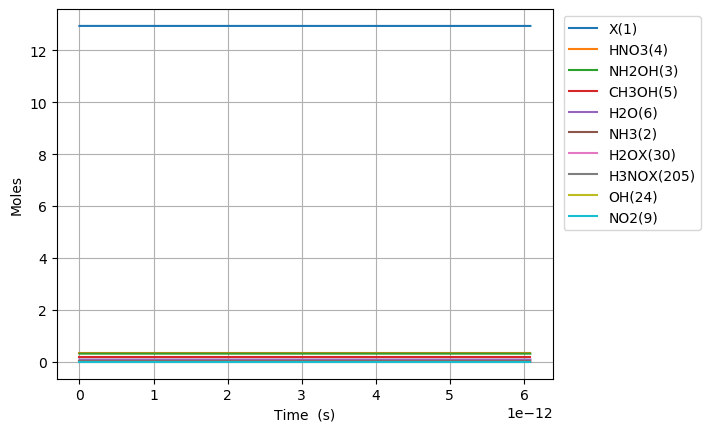

The table this chart was drawn from, first rows:
Time (s), Volume (m^3), Ne, X(1), NH3(2), NH2OH(3), HNO3(4), CH3OH(5), H2O(6), N2(7), O2(8), NO2(9), NO(10), N2O(11), CO2(12), H2(13), CO(14), CH4(15), C2H6(16), CH2O(17), CH3(18), C3H8(19), H(20), C2H5(21)
0.0, 0.0521, 0.0, 12.94, 0.03108, 0.3194, 0.3505, 0.207, 0.09202, 0.0, 0.0, 0.0, 0.0, 0.0, 0.0, 0.0, 0.0, 0.0, 0.0, 0.0, 0.0, 0.0, 0.0, 0.0
1.7207579842685247e-27, 0.0521, 0.0, 12.94, 0.03108, 0.3194, 0.3505, 0.207, 0.09202, 0.0, 1.9775413388037637e-86, 2.3692096520962534e-29, 3.9550826292199335e-86, 0.0, -2.494183884802377e-183, 2.9989588809555847e-82, 1.3741336831730341e-136, 4.946552055843349e-71, 0.0, 6.25734090339839e-94, 3.3151498003642463e-44, -3.1480464844352507e-155, 1.2199491863318739e-56, 0.0
4.818122355951869e-27, 0.0521, 0.0, 12.94, 0.03108, 0.3194, 0.3505, 0.207, 0.09202, 0.0, 2.988460471200197e-85, 6.633787025869509e-29, 5.976920869277306e-85, 0.0, 4.8193189429867535e-182, 1.811371164105045e-81, 3.875278515967924e-135, 2.987717441729383e-70, 1.1323566827356223e-104, 9.456093573215648e-93, 9.28241944101989e-44, -3.148046484435249e-155, 3.415857721729247e-56, 6.960893954448637e-110
1.101285109931856e-26, 0.0521, 0.0, 12.94, 0.03108, 0.3194, 0.3505, 0.207, 0.09202, 0.0, 3.214849403666446e-84, 1.5162941773416021e-28, 6.429698728670426e-84, 0.0, 5.092173339946289e-180, 8.720972425934664e-81, 8.429578684526262e-134, 1.4384573378392458e-69, 1.2964328551320084e-103, 1.0172433959836692e-91, 2.1216958722331176e-43, -3.148046484435184e-155, 7.807674792523992e-56, 7.969513282542214e-109
2.3402308586051938e-26, 0.0521, 0.0, 12.94, 0.03108, 0.3194, 0.3505, 0.207, 0.09202, 0.0, 2.9550004717476354e-83, 3.2221251268509043e-28, 5.910000871190915e-83, 0.0, 4.0303714727743386e-178, 3.808677778932227e-80, 1.5627023193157373e-132, 6.282121110921054e-69, 1.1982182448947354e-102, 9.350219365130147e-91, 4.508603728495375e-43, -3.1480464844326238e-155, 1.6591308934113483e-55, 7.365762276289019e-108
4.81812235595187e-26, 0.0521, 0.0, 12.94, 0.03108, 0.3194, 0.3505, 0.207, 0.09202, 0.0, 2.528065117030621e-82, 6.633787025869509e-28, 5.0561301722033433e-82, 0.0, 2.8642701613707958e-176, 1.5900479987889727e-79, 2.6858877193134314e-131, 2.6226619000081446e-68, 1.0257071706779716e-101, 7.999309522813663e-90, 9.282419441019891e-43, -3.1480464843423804e-155, 3.4158577217292465e-55, 6.305291391187815e-107
9.773905350645221e-26, 0.0521, 0.0, 12.94, 0.03108, 0.3194, 0.3505, 0.207, 0.09202, 0.0, 2.0902531267468788e-81, 1.3457110823906719e-27, 4.18050620234845e-81, 0.0, 1.937865143119036e-174, 6.495864895403362e-79, 4.45166757090069e-130, 1.0714429615038926e-67, 8.481328444369755e-101, 6.613983804941212e-89, 1.883005086606892e-42, -3.1480464813149502e-155, 6.929311378365038e-55, 5.2136953659759995e-106
1.9685471340031923e-25, 0.0521, 0.0, 12.94, 0.03108, 0.3194, 0.3505, 0.207, 0.09202, 0.0, 1.699759128625134e-80, 2.710375841998114e-27, 3.399518215659753e-80, 0.0, 1.2850762943442652e-172, 2.625732451041091e-78, 7.248405018025181e-129, 4.3309437593895314e-67, 6.896932662954066e-100, 5.378381787914919e-88, 3.7925313716166974e-42, -3.1480463821463907e-155, 1.3956218691636617e-54, 4.239725663278943e-105
3.950860331880533e-25, 0.0521, 0.0, 12.94, 0.03108, 0.3194, 0.3505, 0.207, 0.09202, 0.0, 1.370917315239376e-79, 5.439705361212998e-27, 2.741834596934495e-79, 0.0, 8.502992726268566e-171, 1.055795470474387e-77, 1.16990143122275e-127, 1.7414534374678734e-66, 5.562631720512575e-99, 4.337859757214336e-87, 7.61158394163631e-42, -3.1480431716352513e-155, 2.8010033318179747e-54, 3.419495827109504e-104
7.915486727635214e-25, 0.0521, 0.0, 12.94, 0.03108, 0.3194, 0.3505, 0.207, 0.09202, 0.0, 1.1011953412820996e-78, 1.0898364399642766e-26, 2.202390655619628e-78, 0.0, 5.702225017708526e-169, 4.2342120550872634e-77, 1.8800192806653115e-126, 6.984007168332881e-66, 4.468208871101995e-98, 3.484404859927998e-86, 1.5249689081675532e-41, -3.14793983762521e-155, 5.611766257126589e-54, 2.7467253553825125e-103
1.5844739519144576e-24, 0.0521, 0.0, 12.94, 0.03108, 0.3194, 0.3505, 0.207, 0.09202, 0.0, 8.827443666794224e-78, 2.1815682476502302e-26, 1.7654887117594357e-77, 0.0, 3.951582677319253e-167, 1.6958933772536793e-76, 3.014633382635712e-125, 2.7972457061291556e-65, 3.5818225198047124e-97, 2.793181778040129e-85, 3.052589936175398e-41, -3.144623556386411e-155, 1.1233292107743777e-53, 2.201840383348343e-102
3.17032451021633e-24, 0.0521, 0.0, 12.94, 0.03108, 0.3194, 0.3505, 0.207, 0.09202, 0.0, 7.06911430527188e-77, 4.3650318630221373e-26, 1.4138228437573307e-76, 0.0, 2.9058019662366696e-165, 6.78799315022069e-76, 4.828848643533806e-124, 1.1196272657212336e-64, 2.868363007354275e-96, 2.23681079253366e-84, 6.107831992191087e-41, -3.038348825425253e-155, 2.247634380897797e-53, 1.7632580812629114e-101
6.342025626820075e-24, 0.0521, 0.0, 12.94, 0.03108, 0.3194, 0.3505, 0.207, 0.09202, 0.0, 5.658156592515063e-76, 8.731959093765951e-26, 1.131631304658366e-75, 0.0, 2.3388048260053123e-163, 2.7160814495563885e-75, 7.73097954175093e-123, 4.479967444934434e-64, 2.2958529686890723e-95, 1.7903552249175875e-83, 1.2218316104222465e-40, 3.649042274046389e-156, 4.496244721144564e-53, 1.4113211229029272e-100
1.2685427860027565e-23, 0.0521, 0.0, 12.94, 0.03108, 0.3194, 0.3505, 0.207, 0.09202, 0.0, 4.52767161325553e-75, 1.746581355525358e-25, 9.05534311572584e-75, 0.0, 2.1090477235154344e-161, 1.0866094503589303e-74, 1.237493323121866e-121, 1.792278695934699e-63, 1.8371475134871284e-94, 1.4326469048640953e-82, 2.443928432828522e-40, 1.0930840421418096e-153, 8.993465401637813e-53, 1.1293428311977056e-99
2.5372232326442544e-23, 0.0521, 0.0, 12.94, 0.03108, 0.3194, 0.3505, 0.207, 0.09202, 0.0, 3.622595882287894e-74, 3.4933522478228834e-25, 7.245191675936391e-74, 0.0, 2.133094680306007e-159, 4.346791627311707e-74, 1.9809010767748782e-120, 7.169698261211593e-63, 1.4699040889041055e-93, 1.1462626315784141e-81, 4.888122077641074e-40, 3.5961309662165266e-152, 1.7987906762623174e-52, 9.0358865206263e-99
5.0745841259272503e-23, 0.0521, 0.0, 12.94, 0.03108, 0.3194, 0.3505, 0.207, 0.09202, 0.0, 2.8982601537010375e-73, 6.986894032417935e-25, 5.796520236486068e-73, 0.0, 2.3677048921648596e-157, 1.7387874663085905e-73, 3.1717149679888624e-119, 2.8679960041342246e-62, 1.1759977069107898e-92, 9.170681518806497e-81, 9.776509367266178e-40, 1.151845429548338e-150, 3.597678948458933e-52, 7.229166792838196e-98
1.0149305912493242e-22, 0.0521, 0.0, 12.94, 0.03108, 0.3194, 0.3505, 0.207, 0.09202, 0.0, 2.318681504348598e-72, 1.3973977601608038e-24, 4.637362951962594e-72, 0.0, 2.7985286267797846e-155, 6.955291880037985e-73, 5.081502781509267e-118, 1.1472217419990573e-61, 9.408279407521561e-92, 7.336777408603034e-80, 1.9553283946516385e-39, 3.6861751747101194e-149, 7.195455492850337e-52, 5.783516470390342e-97
2.0298749485625227e-22, 0.0521, 0.0, 12.94, 0.03108, 0.3194, 0.3505, 0.207, 0.09202, 0.0, 1.8549745564818826e-71, 2.794814473998824e-24, 3.709949067575366e-71, 0.0, 3.433540361746709e-153, 2.7821454604411766e-72, 8.151620256608397e-117, 4.588933649101993e-61, 7.52674262872856e-91, 5.869514805722799e-79, 3.9106833105016794e-39, 1.1796045862517059e-147, 1.4391008581625844e-51, 4.626886391877279e-96
4.0597636631889194e-22, 0.0521, 0.0, 12.94, 0.03108, 0.3194, 0.3505, 0.207, 0.09202, 0.0, 1.4839913864762875e-70, 5.589647901674865e-24, 2.967982736641568e-70, 0.0, 4.299839402099732e-151, 1.1128641700575352e-71, 1.3110153016713066e-115, 1.8355827959031154e-60, 6.021441744430836e-90, 4.695648996397836e-78, 7.821393142201763e-39, 3.774778861303613e-146, 2.878211475914766e-51, 3.701538399951254e-95
8.119541092441713e-22, 0.0521, 0.0, 12.94, 0.03108, 0.3194, 0.3505, 0.207, 0.09202, 0.0, 1.1871978057152582e-69, 1.1179314757026948e-23, 2.374395582381596e-69, 0.0, 5.442934286423788e-149, 4.451470605382876e-71, 2.1192174784702552e-114, 7.342349856175567e-60, 4.8171724521965556e-89, 3.7565340579027965e-77, 1.5642812805601926e-38, 1.2079362906735354e-144, 5.756432711407445e-51, 2.961242434585463e-94
1.62390959509473e-21, 0.0521, 0.0, 12.94, 0.03108, 0.3194, 0.3505, 0.207, 0.09202, 0.0, 9.497601231894813e-69, 2.2358648467731113e-23, 1.8995202231397806e-68, 0.0, 6.928005039325943e-147, 1.780592589878546e-70, 3.45982443345567e-113, 2.9369436769845354e-59, 3.8537455844325375e-88, 3.005233190647386e-76, 3.1285652132402253e-38, 3.8654074168193486e-143, 1.1512875182346072e-50, 2.3689986335270906e-93
3.2478205667958476e-21, 0.0521, 0.0, 12.94, 0.03108, 0.3194, 0.3505, 0.207, 0.09202, 0.0, 7.598088499992113e-68, 4.4717315889139444e-23, 1.5196176814070585e-67, 0.0, 8.842917795296541e-145, 7.122391556506138e-70, 5.756746895860076e-112, 1.1747782176951183e-58, 3.0829995166190575e-87, 2.4041889302502364e-75, 6.257133078600292e-38, 1.2369321792368135e-141, 2.302576012403641e-50, 1.895200781166949e-92
6.495642510198082e-21, 0.0521, 0.0, 12.94, 0.03108, 0.3194, 0.3505, 0.207, 0.09202, 0.0, 6.078473805785628e-67, 8.94346507319561e-23, 1.215694746284027e-66, 0.0, 1.1302980402666777e-142, 2.8489708632320116e-69, 9.918070484850245e-111, 4.6991143645677094e-58, 2.4664008329250375e-86, 1.923352095293573e-74, 1.2514268809320425e-37, 3.958185862926145e-140, 4.605153000666941e-50, 1.5161613746720272e-91
1.2991286397002553e-20, 0.0521, 0.0, 12.94, 0.03108, 0.3194, 0.3505, 0.207, 0.09202, 0.0, 4.862780246945566e-66, 1.7886932041758942e-22, 9.72556037490631e-66, 0.0, 1.4457604103665515e-140, 1.1395991944034723e-68, 1.813218340768252e-109, 1.8796460445719426e-57, 1.973121154192063e-85, 1.5386820566723032e-73, 2.502854027076069e-37, 1.2666199384354793e-138, 9.210306976894464e-50, 1.2129293996330805e-90
2.5982574170611492e-20, 0.0521, 0.0, 12.94, 0.03108, 0.3194, 0.3505, 0.207, 0.09202, 0.0, 3.890224678483334e-65, 3.5773865978885605e-22, 7.780449261778802e-65, 0.0, 1.8499198329477874e-138, 4.558482483713099e-68, 3.6253950824204065e-108, 7.518584775676493e-57, 1.5784971184944872e-84, 1.2309457975128385e-72, 5.005708319364122e-37, 4.0531845426722673e-137, 1.8420614928153223e-49, 9.703436396646621e-90
5.196514971782937e-20, 0.0521, 0.0, 12.94, 0.03108, 0.3194, 0.3505, 0.207, 0.09202, 0.0, 3.112179935157433e-64, 7.154773385313893e-22, 6.224359794164567e-64, 0.0, 2.3674791509692244e-136, 1.8234613410073635e-67, 8.118217798865361e-107, 3.0074340296675156e-56, 1.262797772851929e-83, 9.84756698880273e-72, 1.0011416903940229e-36, 1.2970191720037357e-135, 3.684123082588556e-49, 7.762749597150118e-89
1.0393030081226513e-19, 0.0521, 0.0, 12.94, 0.03108, 0.3194, 0.3505, 0.207, 0.09202, 0.0, 2.4897440250742533e-63, 1.4309546960164557e-21, 4.979487989228267e-63, 0.0, 3.030105642672243e-134, 7.294391709491932e-67, 2.04054220589463e-105, 1.202973635681726e-55, 1.0102382495040795e-82, 7.878053834522199e-71, 2.0022834073092438e-36, 4.1504615397697374e-134, 7.368246260220954e-49, 6.210199869653226e-88
2.0786060300113664e-19, 0.0521, 0.0, 12.94, 0.03108, 0.3194, 0.3505, 0.207, 0.09202, 0.0, 1.9917952508387264e-62, 2.8619094109865888e-21, 3.98359045294126e-62, 0.0, 3.878363913444607e-132, 2.918193673223841e-66, 5.638075030986237e-104, 4.8118945898390295e-55, 8.081906120922787e-82, 6.302443165009767e-70, 4.004566841139686e-36, 1.3281477230235632e-132, 1.473649260782947e-48, 4.968159972495837e-87
3.1179090519000813e-19, 0.0521, 0.0, 12.94, 0.03108, 0.3194, 0.3505, 0.207, 0.09202, 0.0, 5.913142176897524e-62, 4.292864125956722e-21, 1.1826284209109474e-61, 0.0, 2.607595351043154e-131, 6.201898944856651e-66, 2.608103323208618e-103, 1.0225276032120155e-54, 2.399315890186559e-81, 1.8710378228297254e-69, 6.006850274970129e-36, 6.354097388194212e-132, 2.2104738947781698e-48, 1.4749224983124452e-86
4.1572120737887967e-19, 0.0521, 0.0, 12.94, 0.03108, 0.3194, 0.3505, 0.207, 0.09202, 0.0, 1.2884425616391717e-61, 5.723818840926855e-21, 2.576885091752118e-61, 0.0, 1.1997635902133082e-130, 1.058093732662804e-65, 8.393542229140215e-103, 1.7443117961921564e-54, 5.227983057487563e-81, 4.076892950061545e-69, 8.009133708800571e-36, 2.102987046671756e-131, 2.947298528007765e-48, 3.213778504040639e-86
6.235818117566226e-19, 0.0521, 0.0, 12.94, 0.03108, 0.3194, 0.3505, 0.207, 0.09202, 0.0, 3.739951295866554e-61, 8.585728270867122e-21, 7.479902500222202e-61, 0.0, 1.4616182274153602e-129, 2.191119199103996e-65, 4.707275914381035e-102, 3.611376010619694e-54, 1.5175222080326347e-80, 1.1833962588362492e-68, 1.2013700576461455e-35, 1.2270257646134946e-130, 4.4209477926700733e-48, 9.328607606320978e-86
8.314424161343657e-19, 0.0521, 0.0, 12.94, 0.03108, 0.3194, 0.3505, 0.207, 0.09202, 0.0, 8.178851678443506e-61, 1.1447637700807389e-20, 1.635770315676298e-60, 0.0, 6.758604385436573e-129, 3.727317604599091e-65, 1.5425135922742797e-101, 6.142004703045895e-54, 3.3186499171688335e-80, 2.5879541502435586e-68, 1.601826744412234e-35, 4.08246307189607e-130, 5.894597054516896e-48, 2.0400612719963498e-85
1.0393030205121088e-18, 0.0521, 0.0, 12.94, 0.03108, 0.3194, 0.3505, 0.207, 0.09202, 0.0, 1.5344638840166133e-60, 1.4309547130747656e-20, 3.0689277304872337e-60, 0.0, 2.4770387862674497e-128, 5.695749192778725e-65, 4.116573860071495e-101, 9.383595335771097e-54, 6.226238892449764e-80, 4.855354190498508e-68, 2.0022834311783225e-35, 1.1007811338666041e-129, 7.368246313347124e-48, 3.8274325860560515e-85
1.455024229267595e-18, 0.0521, 0.0, 12.94, 0.03108, 0.3194, 0.3505, 0.207, 0.09202, 0.0, 4.1985727365007983e-60, 2.0033365990628186e-20, 8.397145370268922e-60, 0.0, 3.835003200026201e-127, 1.095819871908127e-64, 2.389435417246407e-100, 1.804432091663755e-53, 1.703612391081697e-79, 1.328513361743041e-67, 2.8031968047104993e-35, 6.489503452613786e-129, 1.0315544821768316e-47, 1.047255284011344e-84
1.870745438023081e-18, 0.0521, 0.0, 12.94, 0.03108, 0.3194, 0.3505, 0.207, 0.09202, 0.0, 8.851102097380032e-60, 2.575718485050872e-20, 1.7702203978187087e-59, 0.0, 1.9528450930438612e-126, 1.7980041284770003e-64, 8.008908400546423e-100, 2.9592639761383557e-53, 3.5914221699045597e-79, 2.800667784148317e-67, 3.6041101782426763e-35, 2.1888288939316786e-128, 1.3262843317937523e-47, 2.207741540409863e-84
2.7021878555340534e-18, 0.0521, 0.0, 12.94, 0.03108, 0.3194, 0.3505, 0.207, 0.09202, 0.0, 2.6998606940190286e-59, 3.720482257026978e-20, 5.399721321976581e-59, 0.0, 3.267359725231185e-125, 3.731379146729008e-64, 5.435881727194344e-99, 6.135083990461642e-53, 1.09549516494946e-78, 8.542905487064289e-67, 5.20593692530703e-35, 1.4973709792191323e-127, 1.9157440273525153e-47, 6.734296522542631e-84
4.365072690555997e-18, 0.0521, 0.0, 12.94, 0.03108, 0.3194, 0.3505, 0.207, 0.09202, 0.0, 1.1714926118795268e-58, 6.01000980097919e-20, 2.3429851950944155e-58, 0.0, 1.265477484223415e-123, 9.722249674709984e-64, 6.806857457499461e-98, 1.5951321936290923e-52, 4.753447075736388e-78, 3.7068396470423046e-66, 8.409590419435738e-35, 1.886957832132153e-126, 3.0946634037698424e-47, 2.922068771859783e-83
7.690842360599885e-18, 0.0521, 0.0, 12.94, 0.03108, 0.3194, 0.3505, 0.207, 0.09202, 0.0, 6.623105000431828e-58, 1.0589064888883616e-19, 1.3246209838806376e-57, 0.0, 8.425236990744915e-122, 3.0265970708659293e-63, 1.2988910254902352e-96, 4.944207517569244e-52, 2.6873903238781416e-77, 2.0956844245680637e-65, 1.4816897407693154e-34, 3.615699482797491e-125, 5.452502097804191e-47, 1.65200941928778e-82
1.434238170068766e-17, 0.0521, 0.0, 12.94, 0.03108, 0.3194, 0.3505, 0.207, 0.09202, 0.0, 4.403887961577492e-57, 1.9747175064692466e-19, 8.807775815398559e-57, 0.0, 7.633667211782397e-120, 1.0612422459389473e-62, 3.163694453893896e-95, 1.718566407925739e-51, 1.7869210732149263e-76, 1.3934792530118433e-64, 2.7631511384207982e-34, 8.828218840290057e-124, 1.0168179250671919e-46, 1.0984673191108594e-81
2.7645460380863214e-17, 0.0521, 0.0, 12.94, 0.03108, 0.3194, 0.3505, 0.207, 0.09202, 0.0, 3.2027144548232078e-56, 3.806339541631017e-19, 6.405428831280875e-56, 0.0, 8.176581714029482e-118, 4.011075319290906e-62, 8.797344272390968e-94, 6.384178894642015e-51, 1.2995330491476991e-75, 1.0134036526484748e-63, 5.326073933723765e-34, 2.4581642048070904e-122, 1.9599532615604325e-46, 7.988570989455999e-81
5.4251617741214324e-17, 0.0521, 0.0, 12.94, 0.03108, 0.3194, 0.3505, 0.207, 0.09202, 0.0, 2.4411156829358612e-55, 7.469583611954558e-19, 4.882231306141343e-55, 0.0, 9.560120400229283e-116, 1.597608884888072e-61, 2.62147665045287e-92, 2.4584687347920976e-50, 9.905068189861533e-75, 7.724183921233265e-63, 1.0451919524329698e-33, 7.330111175938396e-121, 3.846223558226008e-46, 6.088905583586895e-80
1.0746393246191654e-16, 0.0521, 0.0, 12.94, 0.03108, 0.3194, 0.3505, 0.207, 0.09202, 0.0, 1.905851886882574e-54, 1.4796071752601639e-18, 3.811703727131859e-54, 0.0, 1.1690943238599722e-113, 6.684491036926536e-61, 8.092816447788738e-91, 9.646283279428706e-50, 7.733182426096501e-74, 6.030500972901759e-62, 2.070361070554156e-33, 2.2637106529789746e-119, 7.618762646275827e-46, 4.7537903576828664e-79
1.6067624718261874e-16, 0.0521, 0.0, 12.94, 0.03108, 0.3194, 0.3505, 0.207, 0.09202, 0.0, 6.014362915603452e-54, 2.212255989324872e-18, 1.2028725684044613e-53, 0.0, 9.916406798362066e-113, 1.5712762409519058e-60, 4.573827256267955e-90, 2.1564381062293624e-49, 2.4403872055165673e-73, 1.903066112511899e-61, 3.0955301886753426e-33, 1.2795038904068367e-118, 1.1391299727286814e-45, 1.5001701146281124e-78
2.1388856190332097e-16, 0.0521, 0.0, 12.94, 0.03108, 0.3194, 0.3505, 0.207, 0.09202, 0.0, 1.368273018834343e-53, 2.94490480338958e-18, 2.7365460041891305e-53, 0.0, 5.243174762160956e-112, 2.91708013221855e-60, 1.6475861365237727e-89, 3.8212761294573214e-49, 5.551903028897854e-73, 4.329492668379706e-61, 4.120699306796529e-33, 4.609308424796915e-118, 1.516383480126309e-45, 3.4129006185732993e-78
2.671008766240232e-16, 0.0521, 0.0, 12.94, 0.03108, 0.3194, 0.3505, 0.207, 0.09202, 0.0, 2.606170707530627e-53, 3.677553617454288e-18, 5.21234135129223e-53, 0.0, 2.101869918908196e-111, 4.756351326565781e-60, 4.61392101184532e-89, 5.959142317332168e-49, 1.0574795267994432e-72, 8.24645141392347e-61, 5.145868424917716e-33, 1.290848645504714e-117, 1.8936367868208897e-45, 6.500604409617868e-78
3.7352550606542765e-16, 0.0521, 0.0, 12.94, 0.03108, 0.3194, 0.3505, 0.207, 0.09202, 0.0, 6.92184752835926e-53, 5.142851245583704e-18, 1.3843694887351464e-52, 0.0, 2.0681319151010395e-110, 1.0102514230663855e-59, 2.295681290443503e-88, 1.1653958891166995e-48, 2.8086080576848544e-72, 2.1902126047332257e-60, 7.196206661160088e-33, 6.423013963998837e-117, 2.6481427981024844e-45, 1.7265251441730374e-77
4.799501355068321e-16, 0.0521, 0.0, 12.94, 0.03108, 0.3194, 0.3505, 0.207, 0.09202, 0.0, 1.4471450690286237e-52, 6.608148873713121e-18, 2.8942901026478134e-52, 0.0, 9.965108706693675e-110, 1.8014734130056403e-59, 7.506839607310794e-88, 1.9240887187723586e-48, 5.871934169099734e-72, 4.5790597930366867e-60, 9.246544897402459e-33, 2.1003686595242044e-116, 3.40264800657687e-45, 3.609632166417812e-77
5.863747649482366e-16, 0.0521, 0.0, 12.94, 0.03108, 0.3194, 0.3505, 0.207, 0.09202, 0.0, 2.6226706921771887e-52, 8.073446501842537e-18, 5.245341320181624e-52, 0.0, 3.583796316328546e-109, 2.8919366616683136e-59, 1.9570719432408117e-87, 2.8719926533690576e-48, 1.0641745586714713e-71, 8.29866070371603e-60, 1.1296883133644831e-32, 5.475860449332577e-116, 4.157152412247631e-45, 6.541760529057419e-77
6.92799394389641e-16, 0.0521, 0.0, 12.94, 0.03108, 0.3194, 0.3505, 0.207, 0.09202, 0.0, 4.315116145718284e-52, 9.538744129971954e-18, 8.630232185852253e-52, 0.0, 1.0905888763377217e-108, 4.323917754825019e-59, 4.41524257802388e-87, 4.0091076261899726e-48, 1.7509010314113392e-71, 1.365390054392066e-59, 1.3347221369887203e-32, 1.2353936645260232e-115, 4.911656015118322e-45, 1.0763248533090199e-76
9.0564865327245e-16, 0.0521, 0.0, 12.94, 0.03108, 0.3194, 0.3505, 0.207, 0.09202, 0.0, 9.620472511706077e-52, 1.2469339386230786e-17, 1.924094478801386e-51, 0.0, 8.532832139692501e-108, 8.374645942087714e-59, 1.7389271778097303e-86, 6.85097043055891e-48, 3.903601820805519e-71, 3.044112149581364e-59, 1.7447897842371946e-32, 4.8656389433980685e-115, 6.420660812473127e-45, 2.39964657155328e-76
1.1184979121552588e-15, 0.0521, 0.0, 12.94, 0.03108, 0.3194, 0.3505, 0.207, 0.09202, 0.0, 1.8112408556856718e-51, 1.539993464248962e-17, 3.622481667053042e-51, 0.0, 3.733754001779403e-107, 1.4282375062689764e-58, 5.011138678005397e-86, 1.0449676613105607e-47, 7.349288814617416e-71, 5.7311325279522315e-59, 2.154857431485669e-32, 1.4021651867487453e-114, 7.929662398668919e-45, 4.5178008713276965e-76
1.3313471710380677e-15, 0.0521, 0.0, 12.94, 0.03108, 0.3194, 0.3505, 0.207, 0.09202, 0.0, 3.053868135329875e-51, 1.8330529898748452e-17, 6.107736195936253e-51, 0.0, 1.223052792623582e-106, 2.237519154591293e-58, 1.1902066970425447e-85, 1.4805225656044914e-47, 1.2391371836522545e-70, 9.663056656172978e-59, 2.564925078734143e-32, 3.330335238020887e-114, 9.438660773733273e-45, 7.617301740631252e-76
1.7570456888036853e-15, 0.0521, 0.0, 12.94, 0.03108, 0.3194, 0.3505, 0.207, 0.09202, 0.0, 7.018676894178426e-51, 2.4191720411266116e-17, 1.4037353616620532e-50, 0.0, 9.329840350998346e-106, 4.6429091831549744e-58, 4.8558271571817694e-85, 2.5786850251071072e-47, 2.84789753002297e-70, 2.2208513751852713e-58, 3.385060373231091e-32, 1.358728242903048e-113, 1.2456647890578042e-44, 1.7506774147995633e-75
2.6084427243349206e-15, 0.0521, 0.0, 12.94, 0.03108, 0.3194, 0.3505, 0.207, 0.09202, 0.0, 2.296222902896905e-50, 3.591410143630145e-17, 4.592445749608736e-50, 0.0, 1.7941051853739785e-104, 1.3520514597364627e-57, 3.6886881056204086e-84, 5.683219096853683e-47, 9.31715141207614e-70, 7.265713849657752e-58, 5.025330962224986e-32, 1.0321558283157609e-112, 1.8492583591904648e-44, 5.727497698015137e-75
3.4598397598661562e-15, 0.0521, 0.0, 12.94, 0.03108, 0.3194, 0.3505, 0.207, 0.09202, 0.0, 5.358280926047768e-50, 4.763648246133678e-17, 1.0716561720986566e-49, 0.0, 1.1546153920923817e-103, 2.957199027767802e-57, 1.483588221631777e-83, 9.998695942227855e-47, 2.1741754528095377e-69, 1.6954684967921054e-57, 6.665601551218878e-32, 4.1513411935116903e-112, 2.4528467918219357e-44, 1.3365227579008327e-74
5.1626338309286275e-15, 0.0521, 0.0, 12.94, 0.03108, 0.3194, 0.3505, 0.207, 0.09202, 0.0, 1.7801802313481752e-49, 7.108124451140745e-17, 3.5603604191380535e-49, 0.0, 2.230350985833825e-102, 9.160450417519405e-57, 1.1429476573420682e-82, 2.226246469175105e-46, 7.223257261024368e-69, 5.632850428186015e-57, 9.946142729206665e-32, 3.198183275735618e-111, 3.6600082452878423e-44, 4.440325964979613e-74
6.865427901991099e-15, 0.0521, 0.0, 12.94, 0.03108, 0.3194, 0.3505, 0.207, 0.09202, 0.0, 4.186491014411886e-49, 9.452600656147811e-17, 8.372981926386721e-49, 0.0, 1.4244000891840889e-101, 2.0755584396724086e-56, 4.602498713318184e-82, 3.9369964754200224e-46, 1.6987101129184807e-68, 1.324690460429826e-56, 1.3226683907194443e-31, 1.2878685293930125e-110, 4.86714915086843e-44, 1.0442417248607986e-73
8.56822197305357e-15, 0.0521, 0.0, 12.94, 0.03108, 0.3194, 0.3505, 0.207, 0.09202, 0.0, 8.138011944692444e-49, 1.1797076861154878e-16, 1.627602369026014e-48, 0.0, 6.041692827676346e-101, 3.942415556708235e-56, 1.354389429636472e-81, 6.1321169619250035e-46, 3.3020787914987835e-68, 2.5750316321919678e-56, 1.6507225085182218e-31, 3.789849214629244e-110, 6.074269509976322e-44, 2.0298745657885088e-73
1.0271016044116041e-14, 0.0521, 0.0, 12.94, 0.03108, 0.3194, 0.3505, 0.207, 0.09202, 0.0, 1.4017994571071553e-48, 1.4141553066161945e-16, 2.803598879914415e-48, 0.0, 2.019750471438086e-100, 6.684771786782218e-56, 3.289511756306905e-81, 8.811605278640337e-46, 5.687939866277547e-68, 4.435577102334752e-56, 1.978776626316999e-31, 9.204711443853885e-110, 7.281369324023843e-44, 3.496526035664564e-73
1.1973810115178513e-14, 0.0521, 0.0, 12.94, 0.03108, 0.3194, 0.3505, 0.207, 0.09202, 0.0, 2.220968980375664e-48, 1.648602927116901e-16, 4.4419379064076027e-48, 0.0, 5.700292854667008e-100, 1.0470782157587901e-55, 6.997843591864886e-81, 1.1975458776498643e-45, 9.011801182539254e-68, 7.027595212998435e-56, 2.3068307441157755e-31, 1.9581377123668278e-109, 8.488448594423006e-44, 5.539790891566302e-73
... 120 more rows
